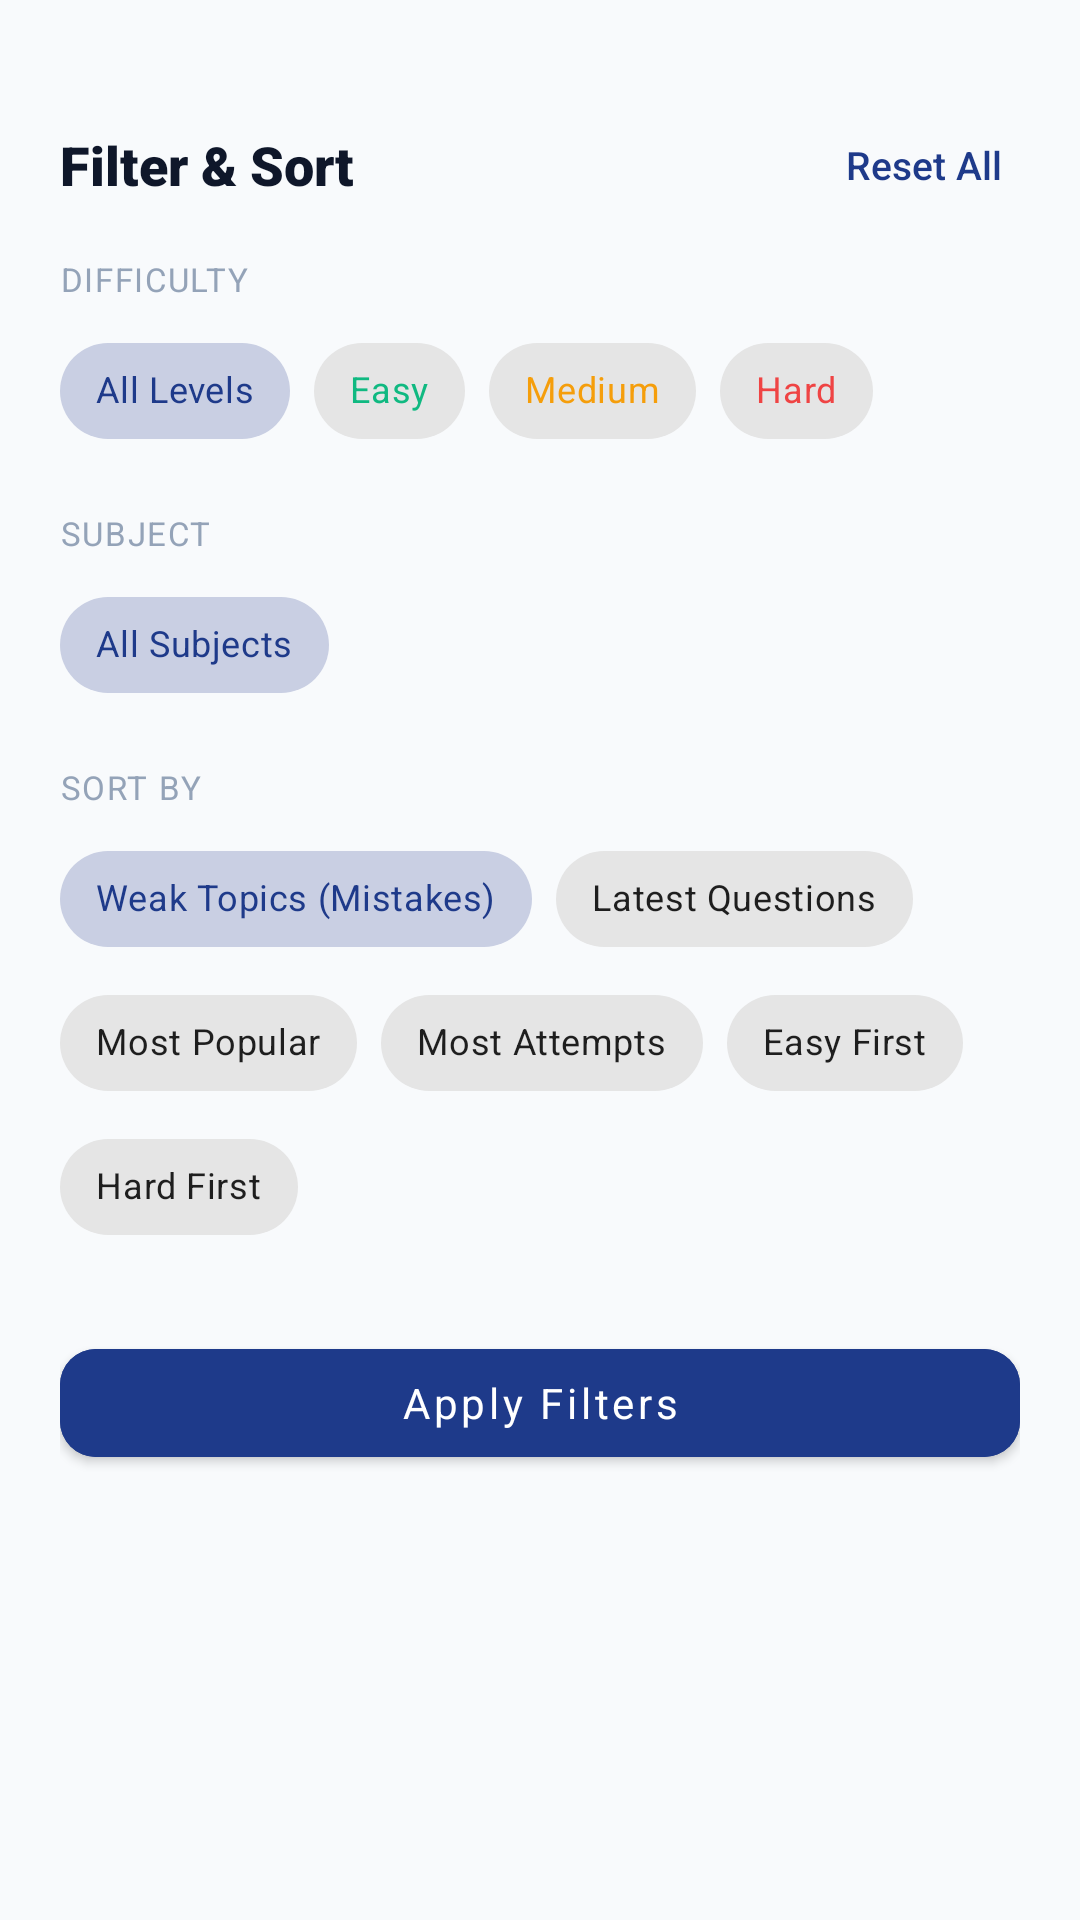

The Android layout XML behind this screen, and the referenced resources:
<!-- AndroidManifest.xml: application theme Theme.GovtExamPrep -->
<!-- res/layout/bottom_sheet_questions_filter.xml -->
<?xml version="1.0" encoding="utf-8"?>
<LinearLayout xmlns:android="http://schemas.android.com/apk/res/android"
    xmlns:app="http://schemas.android.com/apk/res-auto"
    android:layout_width="match_parent"
    android:layout_height="wrap_content"
    android:background="@drawable/bg_dialog_rounded"
    android:backgroundTint="@color/surface"
    android:orientation="vertical"
    android:padding="20dp">

    
    <View
        android:layout_width="40dp"
        android:layout_height="4dp"
        android:layout_gravity="center_horizontal"
        android:layout_marginBottom="16dp"
        android:background="@drawable/bg_dialog_rounded"
        android:backgroundTint="@color/border" />

    
    <LinearLayout
        android:layout_width="match_parent"
        android:layout_height="wrap_content"
        android:gravity="center_vertical"
        android:orientation="horizontal">

        <TextView
            android:layout_width="0dp"
            android:layout_height="wrap_content"
            android:layout_weight="1"
            android:fontFamily="sans-serif-black"
            android:text="Filter &amp; Sort"
            android:textColor="@color/text_primary"
            android:textSize="18sp" />

        <TextView
            android:id="@+id/btnSheetReset"
            android:layout_width="wrap_content"
            android:layout_height="wrap_content"
            android:background="?attr/selectableItemBackground"
            android:fontFamily="sans-serif-medium"
            android:padding="6dp"
            android:text="Reset All"
            android:textColor="@color/primary"
            android:textSize="13sp" />
    </LinearLayout>

    
    <TextView
        android:layout_width="wrap_content"
        android:layout_height="wrap_content"
        android:layout_marginTop="16dp"
        android:fontFamily="sans-serif-bold"
        android:letterSpacing="0.05"
        android:text="DIFFICULTY"
        android:textColor="@color/text_muted"
        android:textSize="11sp" />

    <com.google.android.material.chip.ChipGroup
        android:id="@+id/cgSheetDifficulty"
        android:layout_width="match_parent"
        android:layout_height="wrap_content"
        android:layout_marginTop="6dp"
        app:singleLine="true"
        app:singleSelection="true">

        <com.google.android.material.chip.Chip
            android:id="@+id/chipSheetDiffAll"
            style="@style/Widget.MaterialComponents.Chip.Choice"
            android:layout_width="wrap_content"
            android:layout_height="wrap_content"
            android:checked="true"
            android:text="All Levels"
            android:textSize="12sp" />

        <com.google.android.material.chip.Chip
            android:id="@+id/chipSheetDiffEasy"
            style="@style/Widget.MaterialComponents.Chip.Choice"
            android:layout_width="wrap_content"
            android:layout_height="wrap_content"
            android:text="Easy"
            android:textColor="@color/diff_easy"
            android:textSize="12sp" />

        <com.google.android.material.chip.Chip
            android:id="@+id/chipSheetDiffMedium"
            style="@style/Widget.MaterialComponents.Chip.Choice"
            android:layout_width="wrap_content"
            android:layout_height="wrap_content"
            android:text="Medium"
            android:textColor="@color/diff_medium"
            android:textSize="12sp" />

        <com.google.android.material.chip.Chip
            android:id="@+id/chipSheetDiffHard"
            style="@style/Widget.MaterialComponents.Chip.Choice"
            android:layout_width="wrap_content"
            android:layout_height="wrap_content"
            android:text="Hard"
            android:textColor="@color/diff_hard"
            android:textSize="12sp" />
    </com.google.android.material.chip.ChipGroup>

    
    <TextView
        android:layout_width="wrap_content"
        android:layout_height="wrap_content"
        android:layout_marginTop="16dp"
        android:fontFamily="sans-serif-bold"
        android:letterSpacing="0.05"
        android:text="SUBJECT"
        android:textColor="@color/text_muted"
        android:textSize="11sp" />

    <HorizontalScrollView
        android:layout_width="match_parent"
        android:layout_height="wrap_content"
        android:layout_marginTop="6dp"
        android:overScrollMode="never"
        android:scrollbars="none">

        <com.google.android.material.chip.ChipGroup
            android:id="@+id/cgSheetSubjects"
            android:layout_width="wrap_content"
            android:layout_height="wrap_content"
            app:singleLine="true"
            app:singleSelection="true">

            <com.google.android.material.chip.Chip
                android:id="@+id/chipSheetSubjectAll"
                style="@style/Widget.MaterialComponents.Chip.Choice"
                android:layout_width="wrap_content"
                android:layout_height="wrap_content"
                android:checked="true"
                android:text="All Subjects"
                android:textSize="12sp" />
        </com.google.android.material.chip.ChipGroup>
    </HorizontalScrollView>

    
    <TextView
        android:layout_width="wrap_content"
        android:layout_height="wrap_content"
        android:layout_marginTop="16dp"
        android:fontFamily="sans-serif-bold"
        android:letterSpacing="0.05"
        android:text="SORT BY"
        android:textColor="@color/text_muted"
        android:textSize="11sp" />

    <com.google.android.material.chip.ChipGroup
        android:id="@+id/cgSheetSort"
        android:layout_width="match_parent"
        android:layout_height="wrap_content"
        android:layout_marginTop="6dp"
        app:singleLine="false"
        app:singleSelection="true">

        <com.google.android.material.chip.Chip
            android:id="@+id/chipSheetSortWeakTopics"
            style="@style/Widget.MaterialComponents.Chip.Choice"
            android:layout_width="wrap_content"
            android:layout_height="wrap_content"
            android:checked="true"
            android:text="Weak Topics (Mistakes)"
            android:textSize="12sp" />

        <com.google.android.material.chip.Chip
            android:id="@+id/chipSheetSortLatest"
            style="@style/Widget.MaterialComponents.Chip.Choice"
            android:layout_width="wrap_content"
            android:layout_height="wrap_content"
            android:text="Latest Questions"
            android:textSize="12sp" />

        <com.google.android.material.chip.Chip
            android:id="@+id/chipSheetSortPopular"
            style="@style/Widget.MaterialComponents.Chip.Choice"
            android:layout_width="wrap_content"
            android:layout_height="wrap_content"
            android:text="Most Popular"
            android:textSize="12sp" />

        <com.google.android.material.chip.Chip
            android:id="@+id/chipSheetSortAttempts"
            style="@style/Widget.MaterialComponents.Chip.Choice"
            android:layout_width="wrap_content"
            android:layout_height="wrap_content"
            android:text="Most Attempts"
            android:textSize="12sp" />

        <com.google.android.material.chip.Chip
            android:id="@+id/chipSheetSortEasyFirst"
            style="@style/Widget.MaterialComponents.Chip.Choice"
            android:layout_width="wrap_content"
            android:layout_height="wrap_content"
            android:text="Easy First"
            android:textSize="12sp" />

        <com.google.android.material.chip.Chip
            android:id="@+id/chipSheetSortHardFirst"
            style="@style/Widget.MaterialComponents.Chip.Choice"
            android:layout_width="wrap_content"
            android:layout_height="wrap_content"
            android:text="Hard First"
            android:textSize="12sp" />
    </com.google.android.material.chip.ChipGroup>

    
    <com.google.android.material.button.MaterialButton
        android:id="@+id/btnSheetApply"
        android:layout_width="match_parent"
        android:layout_height="48dp"
        android:layout_marginTop="24dp"
        android:backgroundTint="@color/primary"
        android:fontFamily="sans-serif-bold"
        android:text="Apply Filters"
        android:textAllCaps="false"
        android:textColor="@color/text_white"
        android:textSize="14sp"
        app:cornerRadius="12dp" />

</LinearLayout>
<!-- resources referenced by this layout -->
<resources>
  <color name="border">#CBD5E1</color>
  <color name="diff_easy">#10B981</color>
  <color name="diff_hard">#EF4444</color>
  <color name="diff_medium">#F59E0B</color>
  <color name="primary">#1E3A8A</color>
  <color name="surface">#FFFFFF</color>
  <color name="text_muted">#94A3B8</color>
  <color name="text_primary">#0F172A</color>
  <color name="text_white">#FFFFFF</color>
  <style name="Theme.GovtExamPrep" parent="Theme.MaterialComponents.DayNight.NoActionBar">
          
          <item name="colorPrimary">@color/primary</item>
          <item name="colorPrimaryVariant">@color/primary_variant</item>
          <item name="colorOnPrimary">@color/text_white</item>
          
          <item name="colorSecondary">@color/secondary</item>
          <item name="colorSecondaryVariant">@color/secondary_variant</item>
          <item name="colorOnSecondary">@color/text_white</item>
          
          <item name="android:statusBarColor">?attr/colorPrimaryVariant</item>
          <item name="android:windowBackground">@color/background</item>
  
          
          <item name="textInputStyle">@style/Widget.GovtExam.TextInputLayout</item>
      </style>
  <color name="primary_variant">#172554</color>
  <color name="secondary">#0D9488</color>
  <color name="secondary_variant">#0F766E</color>
  <color name="background">#F8FAFC</color>
  <style name="Widget.GovtExam.TextInputLayout" parent="Widget.MaterialComponents.TextInputLayout.OutlinedBox">
          <item name="boxStrokeColor">@color/primary</item>
          <item name="boxCornerRadiusTopStart">@dimen/corner_radius_md</item>
          <item name="boxCornerRadiusTopEnd">@dimen/corner_radius_md</item>
          <item name="boxCornerRadiusBottomStart">@dimen/corner_radius_md</item>
          <item name="boxCornerRadiusBottomEnd">@dimen/corner_radius_md</item>
      </style>
  <dimen name="corner_radius_md">10dp</dimen>
</resources>
